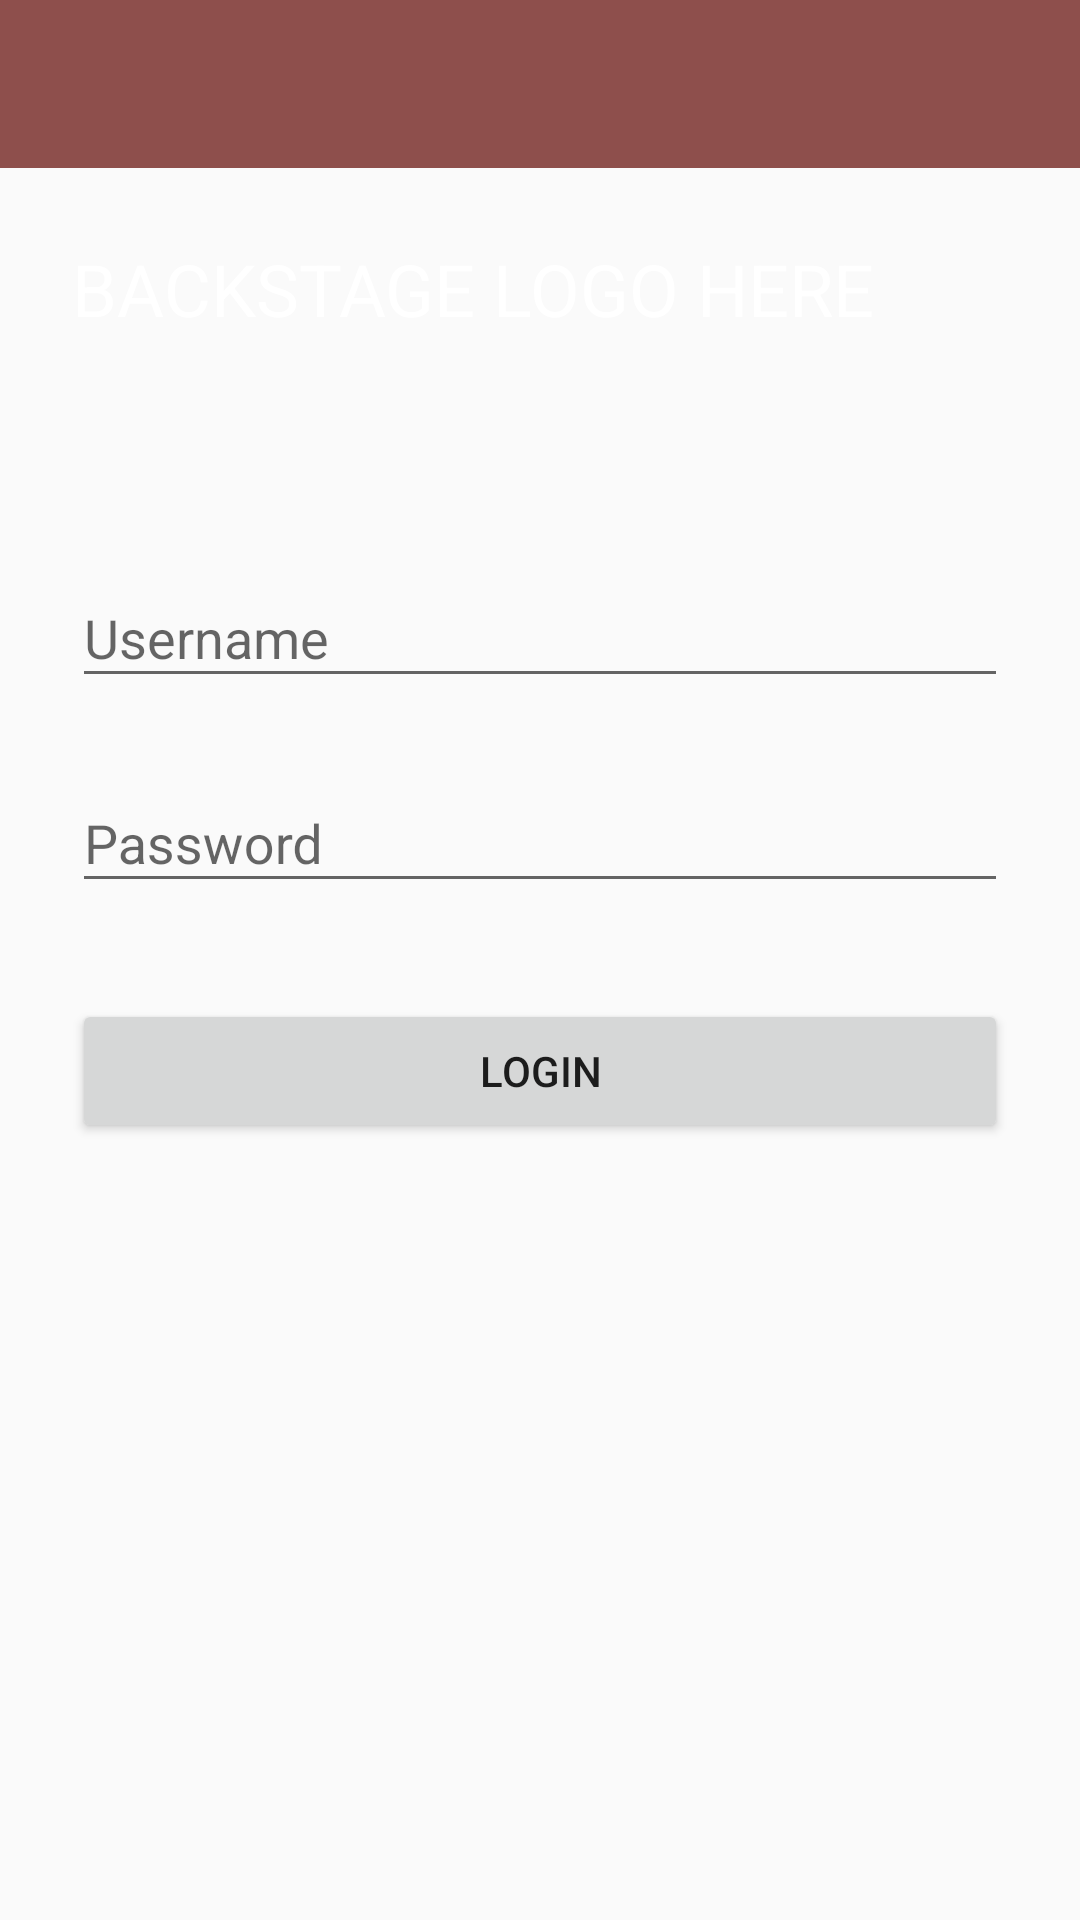

Write the Android layout XML for this screen, with the resource values it uses.
<!-- AndroidManifest.xml: application theme AppTheme -->
<!-- res/layout/activity_login_screen.xml -->
<?xml version="1.0" encoding="utf-8"?>
<android.support.constraint.ConstraintLayout xmlns:android="http://schemas.android.com/apk/res/android"
    xmlns:app="http://schemas.android.com/apk/res-auto"
    xmlns:tools="http://schemas.android.com/tools"
    android:id="@+id/activity_login_screen"
    android:layout_width="match_parent"
    android:layout_height="match_parent"
    tools:context="com.adhi.backstage.LoginScreen">

    <android.support.design.widget.AppBarLayout
        android:layout_width="match_parent"
        android:layout_height="wrap_content"
        android:theme="@style/AppTheme">

        <android.support.v7.widget.Toolbar
            android:id="@+id/toolbar_login"
            android:layout_width="match_parent"
            android:layout_height="?attr/actionBarSize"
            android:background="?attr/colorPrimary"
            app:popupTheme="@style/AppTheme" />

    </android.support.design.widget.AppBarLayout>

    <LinearLayout
        android:layout_width="match_parent"
        android:layout_height="wrap_content"
        android:orientation="vertical"
        android:paddingLeft="24dp"
        android:paddingRight="24dp"
        android:paddingTop="56dp">

        <TextView
            android:layout_width="match_parent"
            android:layout_height="wrap_content"
            android:layout_marginBottom="24dp"
            android:layout_marginTop="24dp"
            android:text="BACKSTAGE LOGO HERE"
            android:textColor="@android:color/white"
            android:textSize="24sp" />

        <LinearLayout
            android:layout_width="match_parent"
            android:layout_height="wrap_content"
            android:layout_marginTop="36dp"
            android:orientation="vertical">

            
            <android.support.design.widget.TextInputLayout
                android:layout_width="match_parent"
                android:layout_height="wrap_content"
                android:layout_marginBottom="8dp"
                android:layout_marginTop="8dp">

                <EditText
                    android:id="@+id/input_email"
                    android:layout_width="match_parent"
                    android:layout_height="wrap_content"
                    android:hint="Username"
                    android:inputType="textEmailAddress" />
            </android.support.design.widget.TextInputLayout>

            
            <android.support.design.widget.TextInputLayout
                android:layout_width="match_parent"
                android:layout_height="wrap_content"
                android:layout_marginBottom="8dp"
                android:layout_marginTop="8dp">

                <EditText
                    android:id="@+id/input_password"
                    android:layout_width="match_parent"
                    android:layout_height="wrap_content"
                    android:hint="Password"
                    android:inputType="textPassword" />
            </android.support.design.widget.TextInputLayout>

            <android.support.v7.widget.AppCompatButton
                android:id="@+id/btn_login"
                android:layout_width="fill_parent"
                android:layout_height="wrap_content"
                android:layout_marginBottom="24dp"
                android:layout_marginTop="24dp"
                android:padding="12dp"
                android:text="Login" />
        </LinearLayout>

    </LinearLayout>

</android.support.constraint.ConstraintLayout>
<!-- resources referenced by this layout -->
<resources>
  <style name="AppTheme" parent="Theme.AppCompat.Light.DarkActionBar">
          <item name="colorPrimary">@color/colorPrimary</item>
          <item name="colorPrimaryDark">@color/colorPrimaryDark</item>
          <item name="colorAccent">@color/colorAccent</item>
          <item name="windowActionBar">false</item>
          <item name="windowNoTitle">true</item>
          <item name="drawerArrowStyle">@style/DrawerArrowStyle</item>
      </style>
  <color name="colorPrimary">#8e4f4c</color>
  <color name="colorPrimaryDark">#3E0000</color>
  <color name="colorAccent">#3E0000</color>
  <style name="DrawerArrowStyle" parent="@style/Widget.AppCompat.DrawerArrowToggle">
          <item name="spinBars">true</item>
          <item name="color">@android:color/white</item>
      </style>
</resources>
